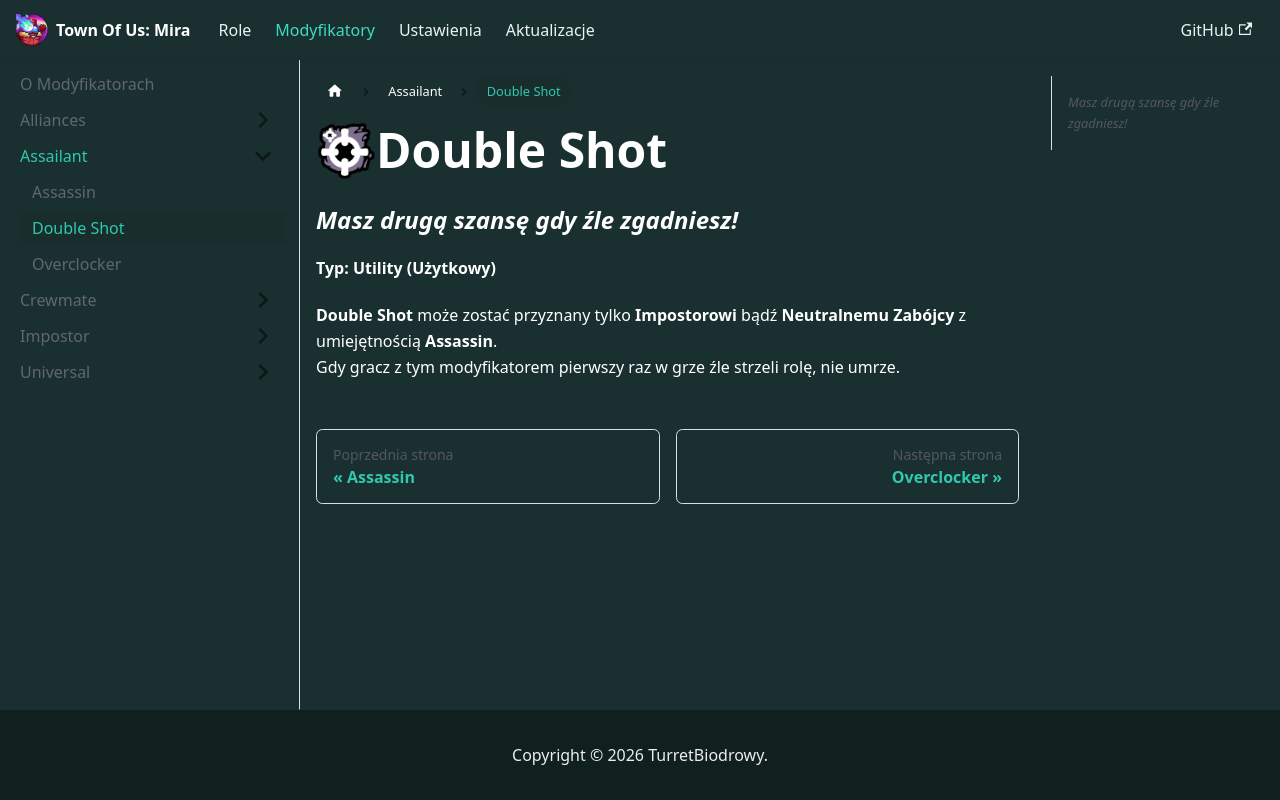

repository: TurretBiodrowy/Toum-Dokumentacja · page: docs/modyfikatory/assailant/Double Shot.html · generator: docusaurus

import useBaseUrl from '@docusaurus/useBaseUrl';

<img src={useBaseUrl('/img/Ikony/Mody/DoubleShot.png')} alt="Icon" align="left" style={{height: 60}} />

# Double Shot

### *Masz drugą szansę gdy źle zgadniesz!*

**Typ: Utility (Użytkowy)**

**Double Shot** może zostać przyznany tylko **Impostorowi** bądź **Neutralnemu Zabójcy** z umiejętnością **Assassin**.\
Gdy gracz z tym modyfikatorem pierwszy raz w grze źle strzeli rolę, nie umrze.
